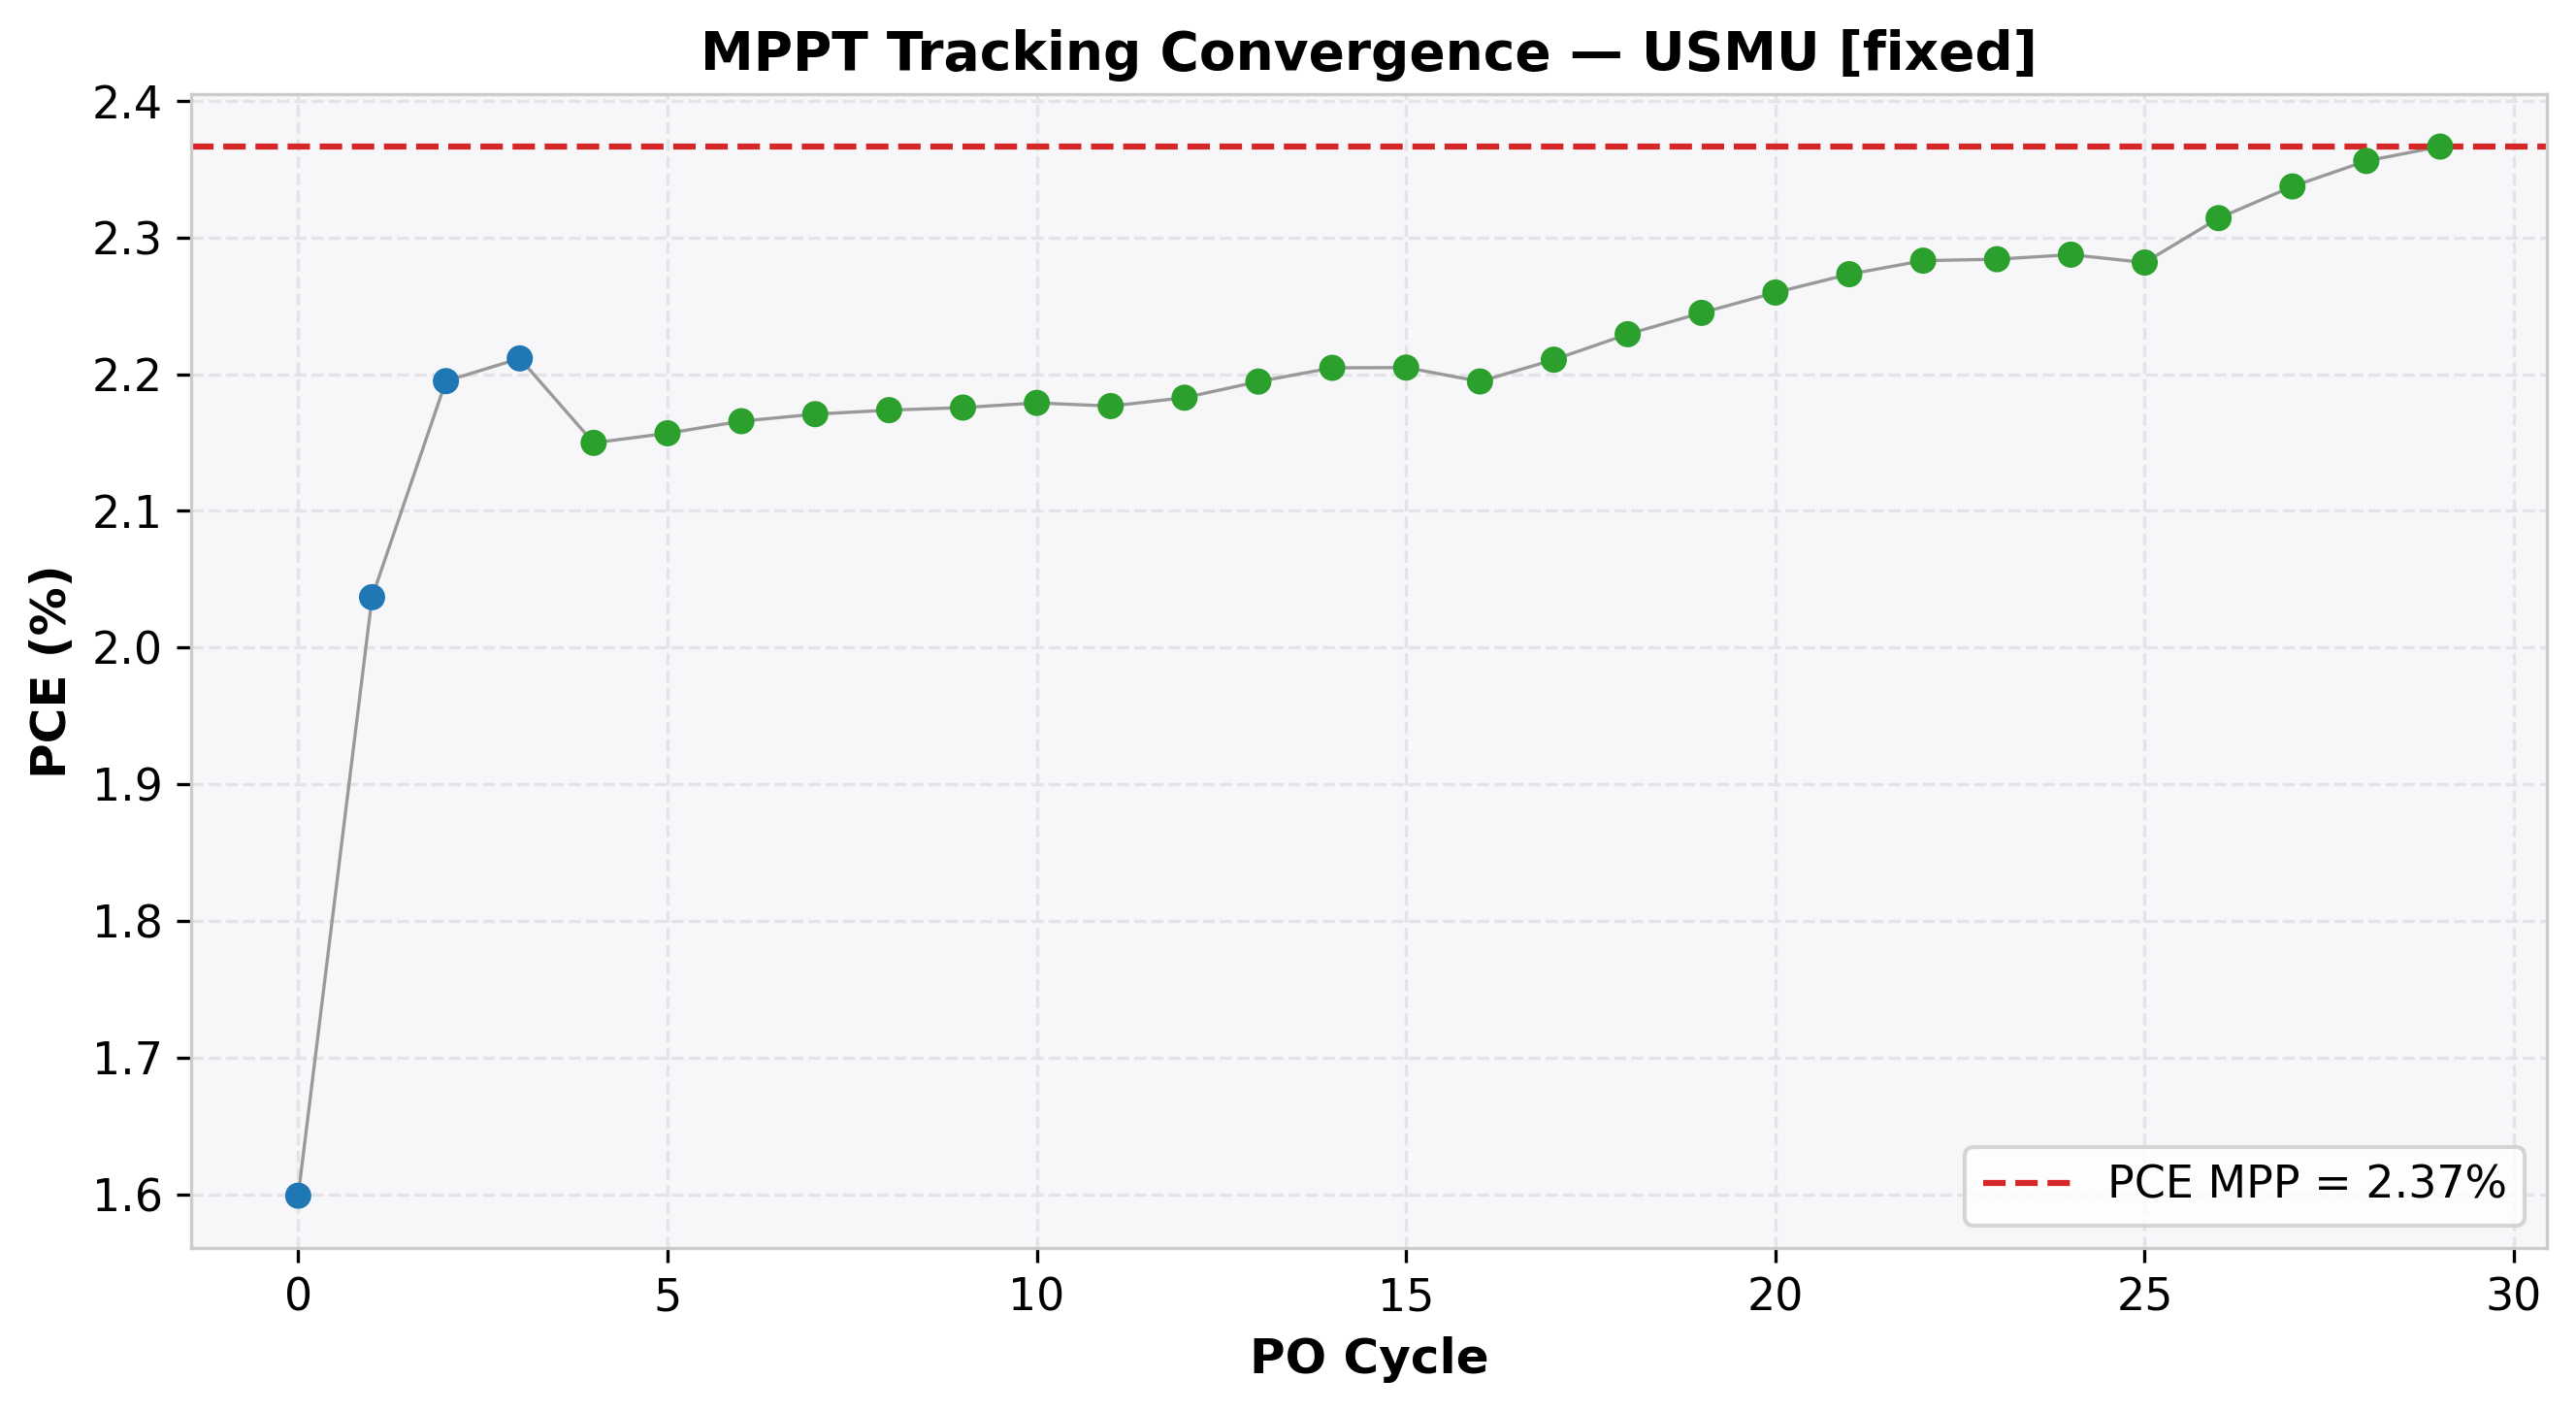

Values plotted in this chart, from the file beside it:
cycle, time(s), voltage(V), j_current(mA/cm²), power(mW), power_density(mW/cm²), PCE(%), direction, step, mode
0, 2.005, 0.955, -1.674, 7.995, 1.599, 1.599, -1, 0.05, EXPLORE
1, 4.026, 0.905, -2.251, 10.18, 2.037, 2.037, -1, 0.05, EXPLORE
2, 6.044, 0.854, -2.57, 10.97, 2.195, 2.195, -1, 0.05, EXPLORE
3, 8.057, 0.804, -2.751, 11.06, 2.212, 2.212, -1, 0.05, EXPLORE
4, 10.08, 0.753, -2.855, 10.75, 2.15, 2.15, 1, 0.01, REFINE
5, 12.08, 0.763, -2.827, 10.78, 2.157, 2.157, 1, 0.01, REFINE
6, 14.1, 0.773, -2.802, 10.83, 2.166, 2.166, 1, 0.01, REFINE
7, 16.11, 0.783, -2.772, 10.85, 2.171, 2.171, 1, 0.01, REFINE
8, 18.14, 0.793, -2.741, 10.87, 2.174, 2.174, 1, 0.01, REFINE
9, 20.14, 0.803, -2.709, 10.88, 2.176, 2.176, 1, 0.01, REFINE
10, 22.16, 0.814, -2.677, 10.9, 2.179, 2.179, 1, 0.01, REFINE
11, 24.16, 0.824, -2.642, 10.88, 2.177, 2.177, -1, 0.01, REFINE
12, 26.17, 0.813, -2.685, 10.91, 2.183, 2.183, -1, 0.01, REFINE
13, 28.2, 0.803, -2.733, 10.97, 2.195, 2.195, -1, 0.01, REFINE
14, 30.21, 0.793, -2.78, 11.02, 2.205, 2.205, -1, 0.01, REFINE
15, 32.21, 0.783, -2.816, 11.02, 2.205, 2.205, -1, 0.01, REFINE
16, 34.22, 0.772, -2.843, 10.97, 2.195, 2.195, 1, 0.01, REFINE
17, 36.23, 0.782, -2.827, 11.05, 2.211, 2.211, 1, 0.01, REFINE
18, 38.25, 0.793, -2.811, 11.15, 2.229, 2.229, 1, 0.01, REFINE
19, 40.27, 0.803, -2.796, 11.22, 2.245, 2.245, 1, 0.01, REFINE
20, 42.28, 0.813, -2.78, 11.3, 2.26, 2.26, 1, 0.01, REFINE
21, 44.29, 0.824, -2.759, 11.37, 2.273, 2.273, 1, 0.01, REFINE
22, 46.3, 0.834, -2.738, 11.42, 2.283, 2.283, 1, 0.01, REFINE
23, 48.32, 0.844, -2.706, 11.42, 2.284, 2.284, 1, 0.01, REFINE
24, 50.32, 0.854, -2.679, 11.44, 2.288, 2.288, 1, 0.01, REFINE
25, 52.32, 0.864, -2.641, 11.41, 2.282, 2.282, -1, 0.01, REFINE
26, 54.34, 0.854, -2.71, 11.57, 2.314, 2.314, -1, 0.01, REFINE
27, 56.36, 0.843, -2.773, 11.69, 2.337, 2.337, -1, 0.01, REFINE
28, 58.37, 0.834, -2.825, 11.78, 2.356, 2.356, -1, 0.01, REFINE
29, 60.39, 0.823, -2.876, 11.83, 2.367, 2.367, -1, 0.01, REFINE
